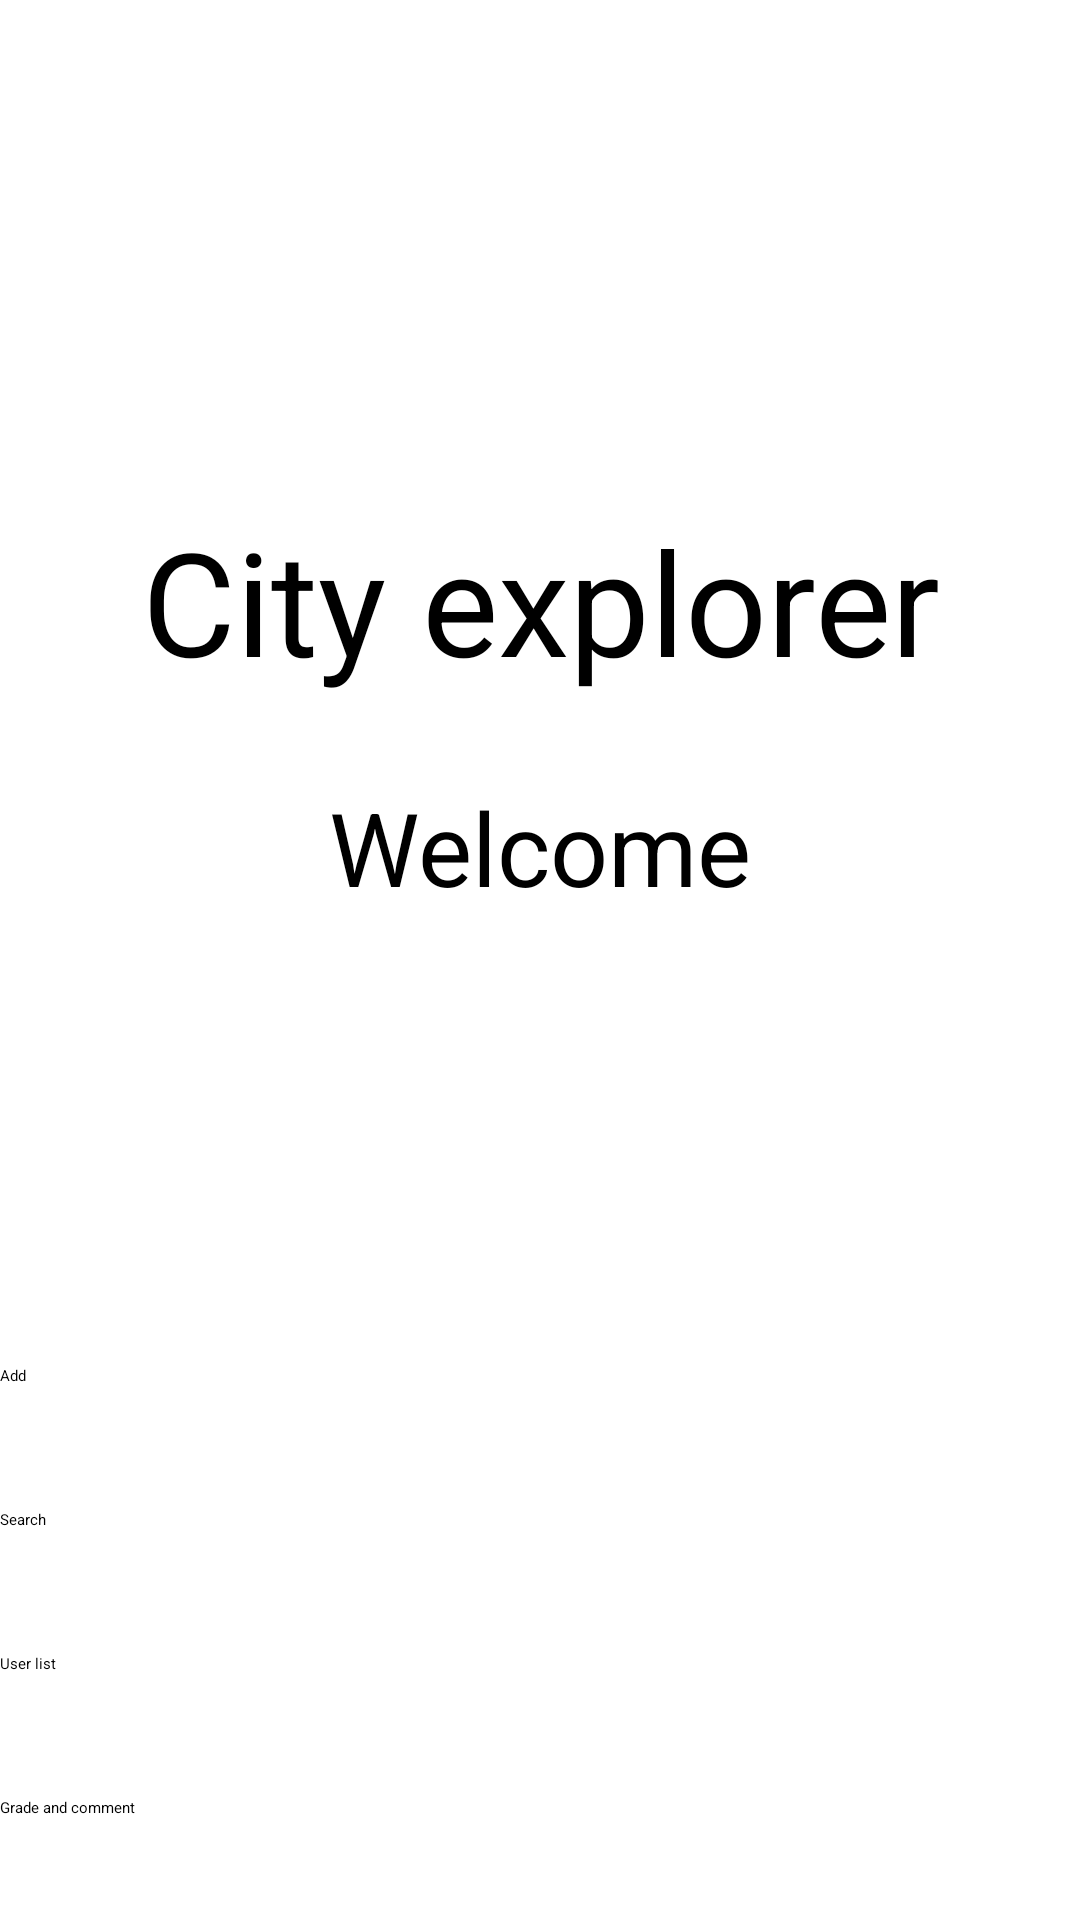

This screen was rendered from an Android layout file. Write that file and the resources it references.
<!-- AndroidManifest.xml: application theme Theme.CityExplorer -->
<!-- res/layout/fragment_home.xml -->
<?xml version="1.0" encoding="utf-8"?>
<ScrollView xmlns:android="http://schemas.android.com/apk/res/android"
    xmlns:app="http://schemas.android.com/apk/res-auto"
    xmlns:tools="http://schemas.android.com/tools"
    android:layout_width="match_parent"
    android:layout_height="match_parent"

    tools:context=".HomeFragment">
    <LinearLayout
        android:layout_width="match_parent"
        android:layout_height="match_parent"
        android:gravity="center"
        android:orientation="vertical"

        >
        <ImageView
            android:id="@+id/imageViewR3"
            android:layout_width="match_parent"
            android:layout_height="168dp"
            android:src="@drawable/elfak" />


        <TextView
            android:id="@+id/textViewR10"
            style="@style/Theme.CityExplorer"
            android:layout_width="match_parent"
            android:layout_height="79dp"
            android:layout_gravity="center_horizontal"
            android:text="@string/app_name"
            android:textAlignment="center"

            android:textSize="48sp" />

        <TextView
            android:id="@+id/textViewWelcomeHome"
            style="@style/Theme.CityExplorer"
            android:layout_width="match_parent"
            android:layout_height="71dp"
            android:gravity="center"
            android:text="Welcome"
            android:textAlignment="center"
            android:textSize="34sp" />
        <ProgressBar
            android:layout_width="wrap_content"
            android:layout_height="wrap_content"
            android:id="@+id/loadNamepic"
            android:visibility="gone"/>
        <LinearLayout
            android:layout_width="match_parent"
            android:layout_height="wrap_content"
            android:orientation="horizontal">

            <ImageView
                android:id="@+id/profilePic"
                android:layout_width="166dp"
                android:layout_height="107dp"
                android:layout_marginBottom="30dp" />

            <LinearLayout
                android:layout_width="192dp"
                android:layout_height="wrap_content"
                android:orientation="vertical">

                <TextView
                    android:id="@+id/textViewUserHome"
                    style="@style/Theme.CityExplorer"
                    android:layout_width="match_parent"
                    android:layout_height="wrap_content"
                    android:gravity="center"
                    android:textAlignment="center"

                    android:textSize="34sp"
                    tools:text="Ime" />

                <TextView
                    android:id="@+id/textViewUserLastname"
                    style="@style/Theme.CityExplorer"
                    android:layout_width="match_parent"
                    android:layout_height="wrap_content"
                    android:gravity="center"
                    android:textAlignment="center"
                    android:textSize="34sp"
                    tools:text="Prezime" />
            </LinearLayout>


        </LinearLayout>


        <Button
            android:id="@+id/buttonAddObject"
            android:layout_width="match_parent"
            android:layout_height="48dp"

            android:text="Add" />

        <Button
            android:id="@+id/buttonSearch"
            android:layout_width="match_parent"
            android:layout_height="48dp"
            android:text="Search" />

        <Button
            android:id="@+id/buttonUserList"
            android:layout_width="match_parent"
            android:layout_height="48dp"

            android:text="User list" />
        <Button
            android:id="@+id/buttonKomentarisiOcena"
            android:layout_width="match_parent"
            android:layout_height="48dp"

            android:text="Grade and comment" />
        <Button
            android:id="@+id/buttonMyComments"
            android:layout_width="match_parent"
            android:layout_height="48dp"

            android:text="My Comments" />


        <Button
            android:id="@+id/buttonMyPlaces"
            android:layout_width="match_parent"
            android:layout_height="48dp"
            android:text="My Places" />

        <org.osmdroid.views.MapView
            android:id="@+id/mapGPS"
            tilesource="Mapnik"
            android:layout_width="match_parent"
            android:layout_height="371dp" />

    </LinearLayout>
</ScrollView>
<!-- resources referenced by this layout -->
<resources>
  <string name="app_name">City explorer</string>
  <style name="Theme.CityExplorer" parent="Base.Theme.CityExplorer">
          
          <item name="android:navigationBarColor">@android:color/transparent</item>
          <item name="android:statusBarColor">@android:color/transparent</item>
          <item name="android:windowLightStatusBar">?attr/isLightTheme</item>
      </style>
</resources>
